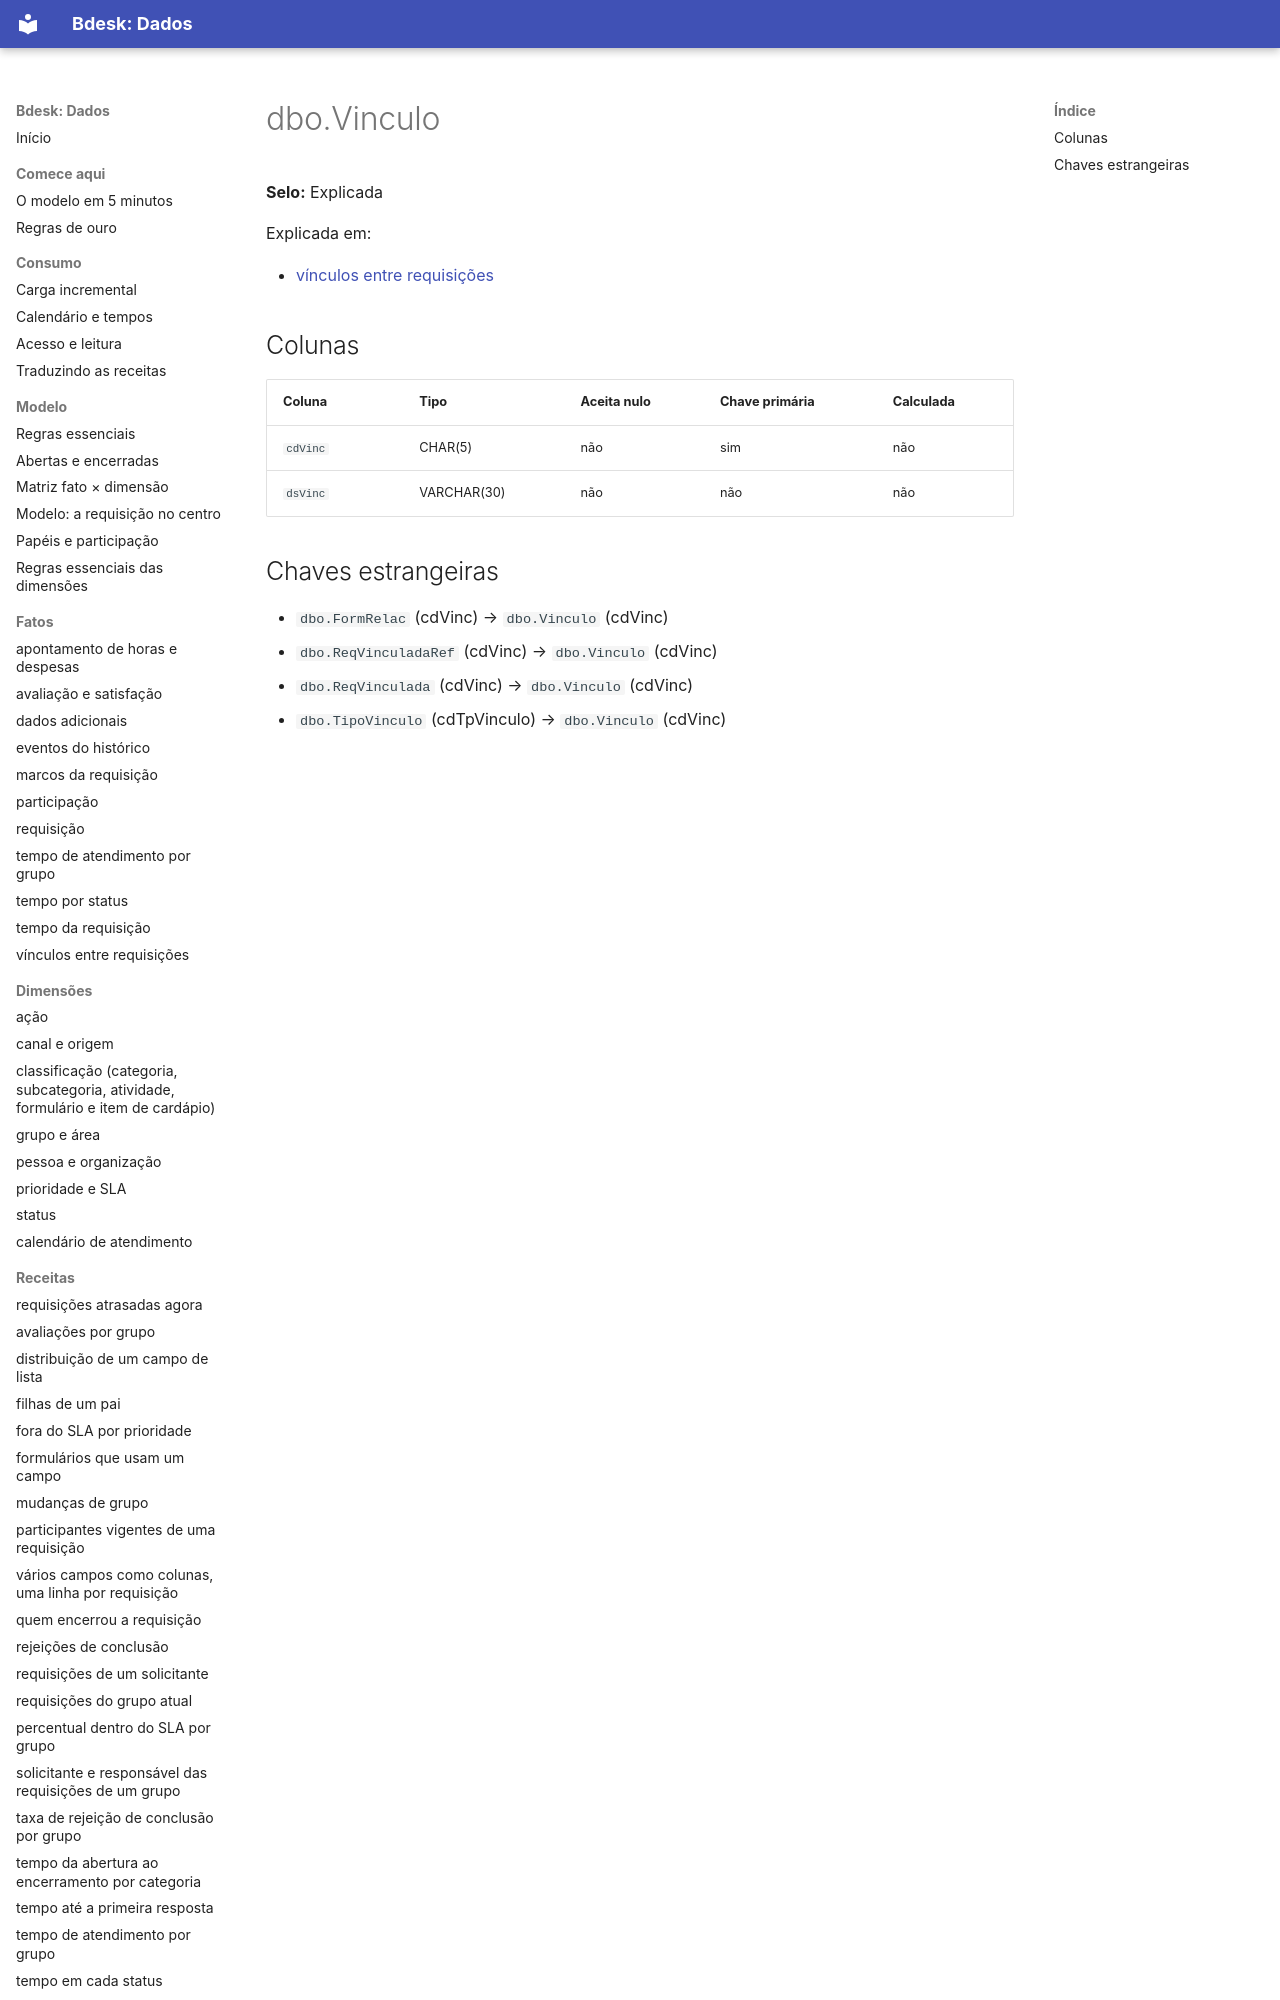

repository: bdeskapp/dados · page: dicionario/dbo-vinculo/index.html · generator: mkdocs

---
gerado: sincronizacao
---

# dbo.Vinculo

**Selo:** Explicada

Explicada em:

- [vínculos entre requisições](../fatos/vinculos.md)

## Colunas

| Coluna | Tipo | Aceita nulo | Chave primária | Calculada |
|---|---|---|---|---|
| `cdVinc` | CHAR(5) | não | sim | não |
| `dsVinc` | VARCHAR(30) | não | não | não |
